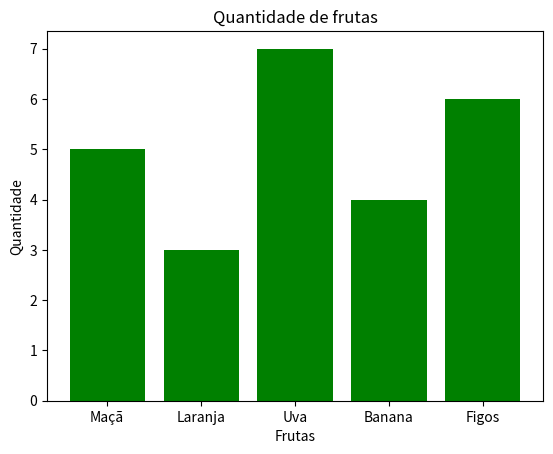

The matplotlib source for this figure:
import matplotlib.pyplot as plt

#Criando gráfico de linhas
# plt.plot([1, 3, 5], [2, 6, 7])

# plt.show()

# Dados'
x = ['Maçã', 'Laranja', 'Uva', 'Banana', 'Figos']
y = [5, 3, 7, 4, 6] # Quantidade de ítens do eixo x

plt.bar(x, y, color = 'green')

# Adicionando rótulos
plt.xlabel('Frutas')
plt.ylabel('Quantidade')
plt.title('Quantidade de frutas')

plt.show()
